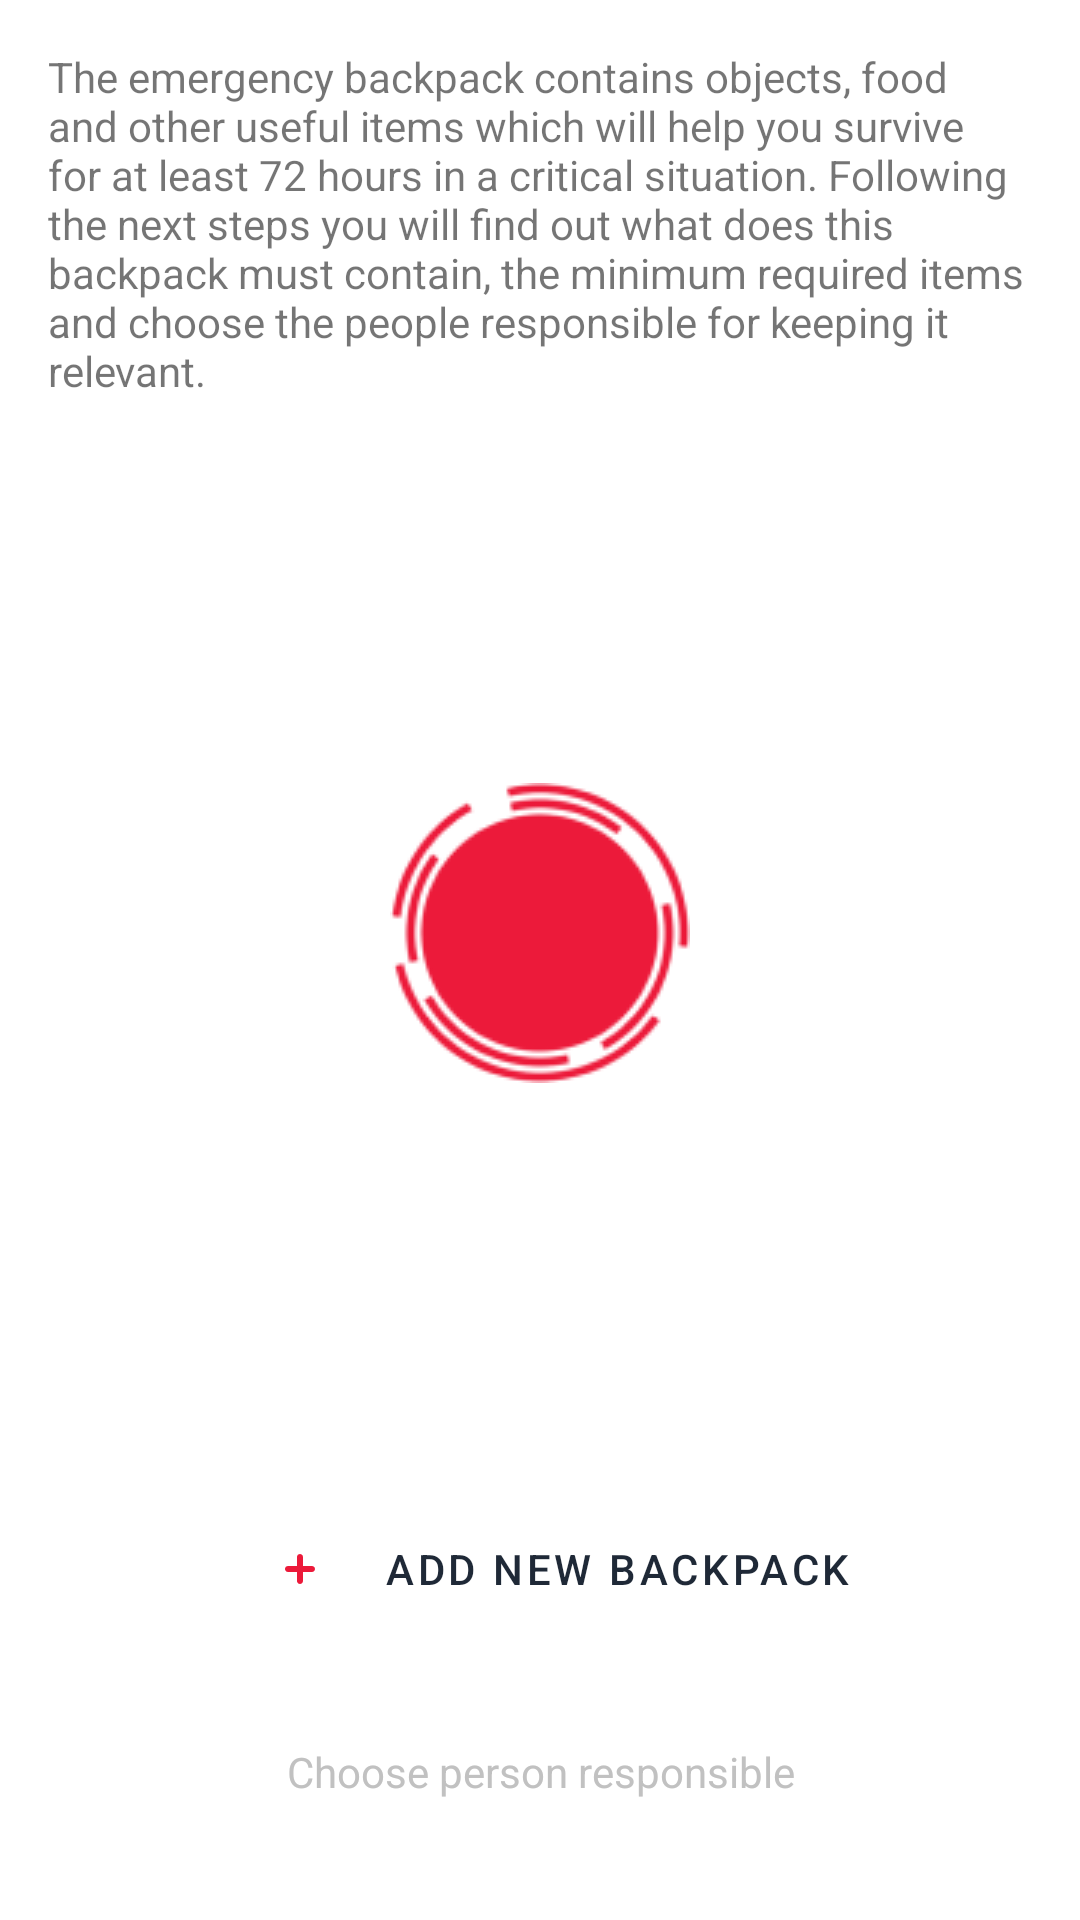

Produce the Android XML layout that renders to this screen, including the resource entries it uses.
<!-- AndroidManifest.xml: application theme AppTheme -->
<!-- res/layout/fragment_backpacks.xml -->
<?xml version="1.0" encoding="utf-8"?>
<androidx.constraintlayout.widget.ConstraintLayout xmlns:android="http://schemas.android.com/apk/res/android"
    xmlns:app="http://schemas.android.com/apk/res-auto"
    xmlns:tools="http://schemas.android.com/tools"
    android:layout_width="match_parent"
    android:layout_height="match_parent"
    android:padding="@dimen/margin"
    tools:context=".ui.main.MainActivity">

    <TextView
        android:id="@+id/info_label"
        android:layout_width="match_parent"
        android:layout_height="wrap_content"
        android:text="@string/backpack_label_main_info"
        app:layout_constraintTop_toTopOf="parent"
        tools:text="@string/backpack_label_main_info" />

    <androidx.recyclerview.widget.RecyclerView
        android:id="@+id/backpacks_list"
        android:layout_width="match_parent"
        android:layout_height="0dp"
        android:layout_marginTop="@dimen/margin"
        android:layout_marginBottom="@dimen/margin"
        android:visibility="gone"
        app:layout_constraintBottom_toTopOf="@id/add_new_backpack"
        app:layout_constraintEnd_toEndOf="parent"
        app:layout_constraintStart_toStartOf="parent"
        app:layout_constraintTop_toBottomOf="@id/info_label"
        tools:itemCount="3"
        tools:listitem="@layout/item_backpack" />

    <ImageView
        android:id="@+id/loadingIndicator"
        android:layout_width="wrap_content"
        android:layout_height="wrap_content"
        android:contentDescription="@null"
        android:visibility="visible"
        app:layout_constraintBottom_toTopOf="@id/add_new_backpack"
        app:layout_constraintEnd_toEndOf="parent"
        app:layout_constraintStart_toStartOf="parent"
        app:layout_constraintTop_toBottomOf="@id/info_label"
        app:srcCompat="@drawable/logo_red" />

    <com.google.android.material.button.MaterialButton
        android:id="@+id/add_new_backpack"
        style="@style/Widget.MaterialComponents.Button.TextButton"
        android:layout_width="wrap_content"
        android:layout_height="wrap_content"
        android:layout_marginBottom="@dimen/big_margin"
        android:gravity="center_vertical|start"
        android:text="@string/backpack_add_new"
        android:textColor="@color/gray_800"
        app:icon="@drawable/ic_plus"
        app:iconTint="@null"
        app:layout_constraintBottom_toTopOf="@id/remainder"
        app:layout_constraintEnd_toEndOf="parent"
        app:layout_constraintStart_toStartOf="parent"
        tools:text="Add new backpack" />

    <TextView
        android:id="@+id/remainder"
        android:layout_width="match_parent"
        android:layout_height="wrap_content"
        android:layout_marginBottom="@dimen/big_margin"
        android:gravity="center_horizontal"
        android:text="@string/backpack_designated_person"
        android:textColor="@color/gray_200"
        app:layout_constraintBottom_toBottomOf="parent"
        tools:text="@string/backpack_designated_person" />

</androidx.constraintlayout.widget.ConstraintLayout>
<!-- res/layout/item_backpack.xml (included above) -->
<?xml version="1.0" encoding="utf-8"?>
<TextView xmlns:android="http://schemas.android.com/apk/res/android"
    xmlns:app="http://schemas.android.com/apk/res-auto"
    xmlns:tools="http://schemas.android.com/tools"
    android:id="@+id/backpack"
    android:layout_width="match_parent"
    android:layout_height="wrap_content"
    android:gravity="center_vertical"
    android:minHeight="?attr/listPreferredItemHeight"
    android:textAppearance="@style/TextAppearance.MaterialComponents.Headline6"
    app:drawableStartCompat="@drawable/ic_plus"
    tools:text="Rucsacul meu" />
<!-- resources referenced by this layout -->
<resources>
  <color name="gray_200">#c1c1c1</color>
  <color name="gray_800">#1F2937</color>
  <dimen name="big_margin">24dp</dimen>
  <dimen name="margin">16dp</dimen>
  <!-- drawable ic_plus (drawable) -->
  <vector xmlns:android="http://schemas.android.com/apk/res/android"
      android:width="48dp"
      android:height="48dp"
      android:viewportWidth="48"
      android:viewportHeight="48">
      <path
          android:fillColor="#ffffff"
          android:pathData="M8,24C8,15.1634 15.1634,8 24,8C32.8366,8 40,15.1634 40,24C40,32.8366 32.8366,40 24,40C15.1634,40 8,32.8366 8,24Z" />
      <path
          android:fillColor="#EC1A3A"
          android:fillType="evenOdd"
          android:pathData="M24,19C24.5523,19 25,19.4477 25,20V23L28,23C28.5523,23 29,23.4477 29,24C29,24.5523 28.5523,25 28,25H25V28C25,28.5523 24.5523,29 24,29C23.4477,29 23,28.5523 23,28V25H20C19.4477,25 19,24.5523 19,24C19,23.4477 19.4477,23 20,23L23,23V20C23,19.4477 23.4477,19 24,19Z" />
  </vector>
  <!-- drawable logo_red: png bitmap (drawable, 9704 bytes) -->
  <string name="backpack_add_new">Add new backpack</string>
  <string name="backpack_designated_person">Choose person responsible</string>
  <string name="backpack_label_main_info">The emergency backpack contains objects, food and other useful items which
          will help you survive for at least 72 hours in a critical situation. Following the next steps you will find
          out what does this backpack must contain, the minimum required items and choose the people responsible for
          keeping it relevant.
      </string>
  <style name="AppTheme" parent="Theme.MaterialComponents.Light.DarkActionBar">
          
          <item name="colorPrimary">@color/colorPrimary</item>
          <item name="colorPrimaryDark">@color/colorPrimary</item>
          <item name="colorAccent">@color/colorPrimary</item>
          <item name="android:windowIsTranslucent">false</item>
      </style>
  <color name="colorPrimary">#EC1A3A</color>
</resources>
